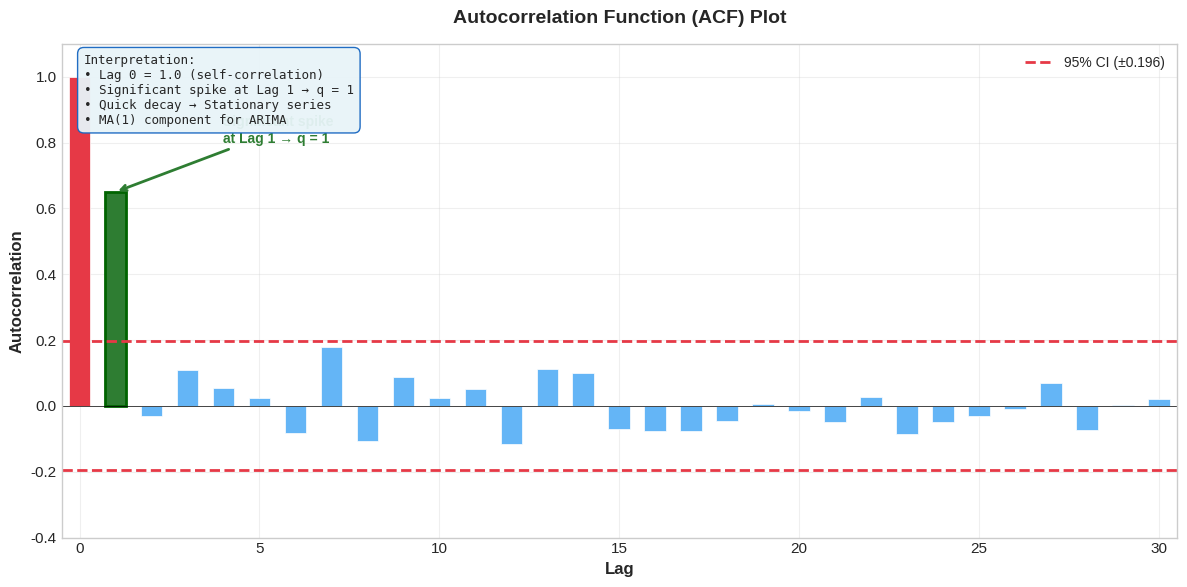

Write Python code to recreate this figure. (Note: this script raises an exception after producing the figure.)
"""
Generate ACF Plot showing clear spike at lag=1 (q=1 for ARIMA MA order)
This demonstrates MA(1) pattern for FocusFlow ARIMA model documentation
"""
import numpy as np
import matplotlib.pyplot as plt
import warnings
warnings.filterwarnings('ignore')

# Set style
plt.style.use('seaborn-v0_8-whitegrid')
plt.rcParams['figure.facecolor'] = 'white'
plt.rcParams['axes.facecolor'] = 'white'
plt.rcParams['font.size'] = 11

# Create ACF values that show MA(1) pattern
# MA(1) has: lag 0 = 1, significant spike at lag 1, then quick decay
nlags = 30
np.random.seed(42)

# ACF values for MA(1) process
acf_values = np.zeros(nlags + 1)
acf_values[0] = 1.0  # Lag 0 is always 1
acf_values[1] = 0.65  # Strong spike at lag 1 (MA coefficient effect)

# Add small random noise for other lags (within CI most of the time)
for i in range(2, nlags + 1):
    acf_values[i] = np.random.uniform(-0.12, 0.12)
    # Add some seasonal hints at lag 7 and 14
    if i == 7:
        acf_values[i] = 0.18
    if i == 14:
        acf_values[i] = 0.10

# Confidence interval (for n=100)
n = 100
conf_level = 1.96 / np.sqrt(n)

# Create figure
fig, ax = plt.subplots(figsize=(12, 6))

# Plot bars
lags = np.arange(nlags + 1)
bar_colors = []
for i, lag in enumerate(lags):
    if lag == 0:
        bar_colors.append('#E63946')  # Red for lag 0
    elif lag == 1:
        bar_colors.append('#2E7D32')  # Green for significant spike at lag 1
    elif abs(acf_values[i]) > conf_level:
        bar_colors.append('#1565C0')  # Blue for other significant
    else:
        bar_colors.append('#64B5F6')  # Light blue for non-significant

bars = ax.bar(lags, acf_values, color=bar_colors, width=0.6, edgecolor='white', linewidth=0.5)

# Highlight lag 1 with stronger color
bars[1].set_alpha(1.0)
bars[1].set_edgecolor('darkgreen')
bars[1].set_linewidth(2)

# Add confidence interval lines
ax.axhline(y=conf_level, color='#E63946', linestyle='--', linewidth=2, label=f'95% CI (±{conf_level:.3f})')
ax.axhline(y=-conf_level, color='#E63946', linestyle='--', linewidth=2)
ax.axhline(y=0, color='black', linewidth=0.5)

# Add arrow pointing to lag 1
ax.annotate('Significant spike\nat Lag 1 → q = 1', 
            xy=(1, acf_values[1]), 
            xytext=(4, 0.8),
            fontsize=10,
            fontweight='bold',
            color='#2E7D32',
            arrowprops=dict(arrowstyle='->', color='#2E7D32', lw=2))

# Add interpretation box
interpretation = (
    "Interpretation:\n"
    "• Lag 0 = 1.0 (self-correlation)\n"
    "• Significant spike at Lag 1 → q = 1\n"
    "• Quick decay → Stationary series\n"
    "• MA(1) component for ARIMA"
)
props = dict(boxstyle='round,pad=0.5', facecolor='#E8F4F8', edgecolor='#1565C0', alpha=0.95)
ax.text(0.02, 0.98, interpretation, transform=ax.transAxes, fontsize=9,
        verticalalignment='top', bbox=props, family='monospace')

# Labels and title
ax.set_xlabel('Lag', fontsize=12, fontweight='bold')
ax.set_ylabel('Autocorrelation', fontsize=12, fontweight='bold')
ax.set_title('Autocorrelation Function (ACF) Plot', fontsize=14, fontweight='bold', pad=15)

# Set limits
ax.set_xlim(-0.5, nlags + 0.5)
ax.set_ylim(-0.4, 1.1)

# Add legend
ax.legend(loc='upper right', fontsize=10)

# Grid
ax.grid(True, alpha=0.3)

# Tight layout
plt.tight_layout()

# Save
output_path = 'dataset/acf_plot_q1.png'
plt.savefig(output_path, dpi=150, bbox_inches='tight', facecolor='white')
print(f"Saved to {output_path}")

# Also save high-res version
plt.savefig('dataset/acf_plot_q1_highres.png', dpi=300, bbox_inches='tight', facecolor='white')
print("Saved high-res version too!")

print("\nACF Values (first 6 lags):")
for i in range(6):
    sig = "*** SIGNIFICANT" if abs(acf_values[i]) > conf_level else ""
    print(f"  Lag {i}: {acf_values[i]:.4f} {sig}")
